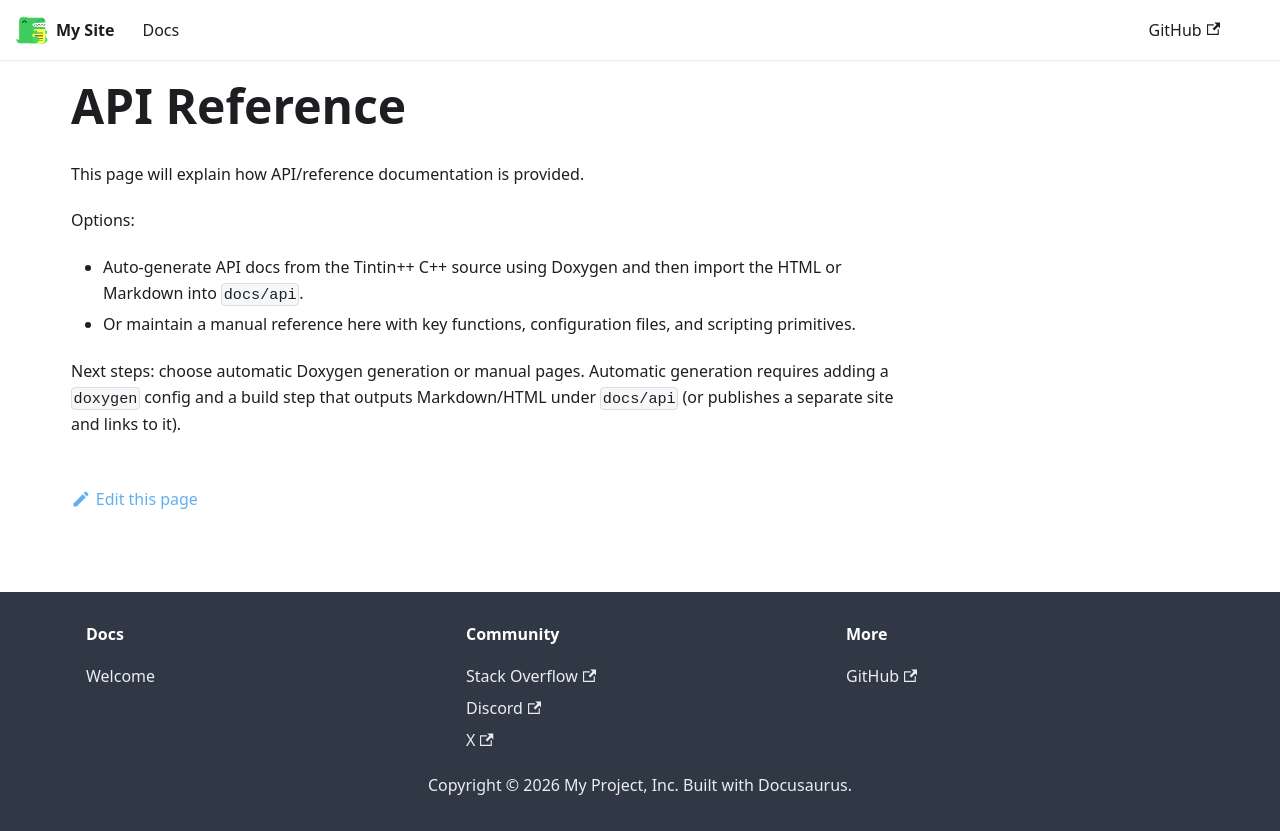

repository: 3kdb/3kdb-docs · page: tintin/api.html · generator: docusaurus

---
sidebar_position: 18
title: API Reference
---

# API Reference

This page will explain how API/reference documentation is provided.

Options:

- Auto-generate API docs from the Tintin++ C++ source using Doxygen and then import the HTML or Markdown into `docs/api`.
- Or maintain a manual reference here with key functions, configuration files, and scripting primitives.

Next steps: choose automatic Doxygen generation or manual pages. Automatic generation requires adding a `doxygen` config and a build step that outputs Markdown/HTML under `docs/api` (or publishes a separate site and links to it).
